3-way image classification set "Private" from GitHub (Slade-99/Deep_Learning); label vocabulary: abnormal, normal, pneumonia.

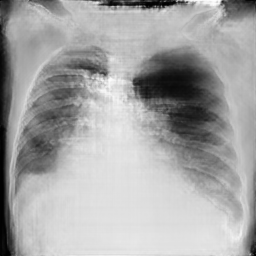
Label: pneumonia

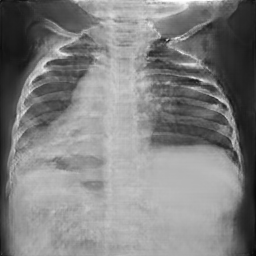
Label: normal

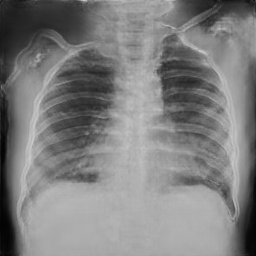
Label: normal

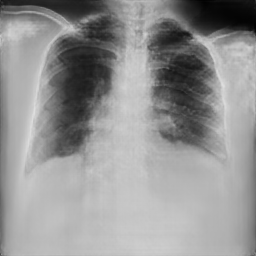
Label: pneumonia

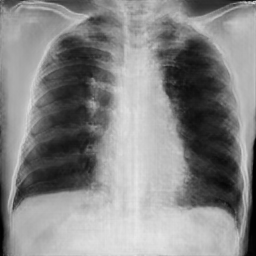
Label: pneumonia

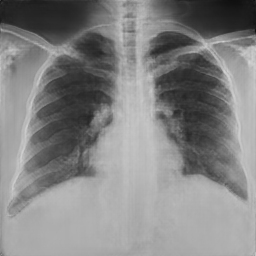
Label: normal
